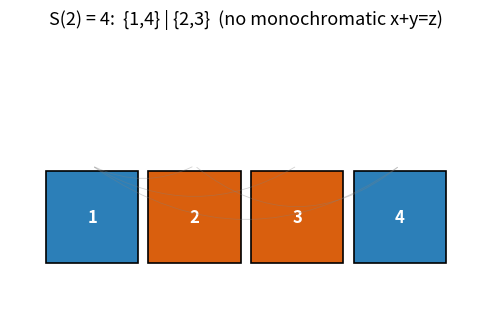
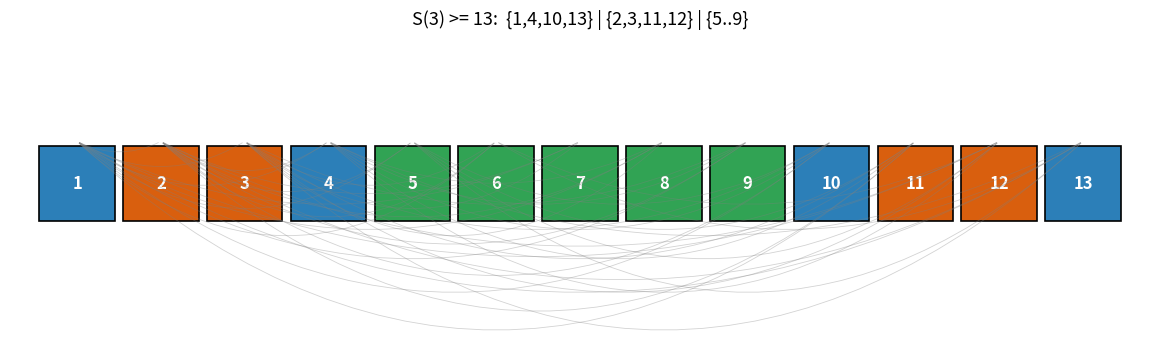

The matplotlib source for these figures, in order:
"""
Visualization: the extremal Schur colorings as colored number lines.

Renders {1..4} (two colors) and {1..13} (three colors) with their color
classes, and overlays every in-range Schur triple x+y=z, highlighting that
none is monochromatic.  Saves PNGs with matplotlib.

Run:  python visualization.py
"""

from __future__ import annotations

from typing import Callable, Dict, List, Tuple

import matplotlib.pyplot as plt
from matplotlib.patches import Rectangle


def witness_two(k: int) -> int:
    return 1 if k in (2, 3) else 0


def witness_three(k: int) -> int:
    if k in (1, 4, 10, 13):
        return 0
    if k in (2, 3, 11, 12):
        return 1
    return 2


def schur_triples(n: int) -> List[Tuple[int, int, int]]:
    out: List[Tuple[int, int, int]] = []
    for x in range(1, n + 1):
        for y in range(x, n + 1):
            z = x + y
            if z <= n:
                out.append((x, y, z))
    return out


def render(n: int, color: Callable[[int], int], palette: List[str],
           title: str, fname: str) -> None:
    fig, ax = plt.subplots(figsize=(max(6, n * 0.9), 3.2))
    for k in range(1, n + 1):
        ax.add_patch(Rectangle((k - 0.45, -0.45), 0.9, 0.9,
                               facecolor=palette[color(k)],
                               edgecolor="black", lw=1.2))
        ax.text(k, 0, str(k), ha="center", va="center",
                fontsize=12, fontweight="bold", color="white")

    # arc each Schur triple; color the arc red if monochromatic
    for i, (x, y, z) in enumerate(schur_triples(n)):
        mono = color(x) == color(y) == color(z)
        h = 0.7 + 0.18 * (i % 4)
        ax.plot([x, z], [0.5, 0.5 + h], lw=0.8, alpha=0.0)  # spacing
        ax.annotate("", xy=(z, 0.5), xytext=(x, 0.5),
                    arrowprops=dict(arrowstyle="-", lw=1.4 if mono else 0.6,
                                    color="red" if mono else "gray",
                                    alpha=0.9 if mono else 0.35,
                                    connectionstyle=f"arc3,rad={0.25 + 0.05*(i%5)}"))
    ax.set_xlim(0.2, n + 0.8)
    ax.set_ylim(-0.8, 1.8)
    ax.set_aspect("equal")
    ax.axis("off")
    ax.set_title(title, fontsize=13)
    fig.tight_layout()
    fig.savefig(fname, dpi=140)
    print("saved", fname)


def main() -> None:
    render(4, witness_two, ["#2c7fb8", "#d95f0e"],
           "S(2) = 4:  {1,4} | {2,3}  (no monochromatic x+y=z)",
           "schur_two.png")
    render(13, witness_three, ["#2c7fb8", "#d95f0e", "#31a354"],
           "S(3) >= 13:  {1,4,10,13} | {2,3,11,12} | {5..9}",
           "schur_three.png")


if __name__ == "__main__":
    main()
